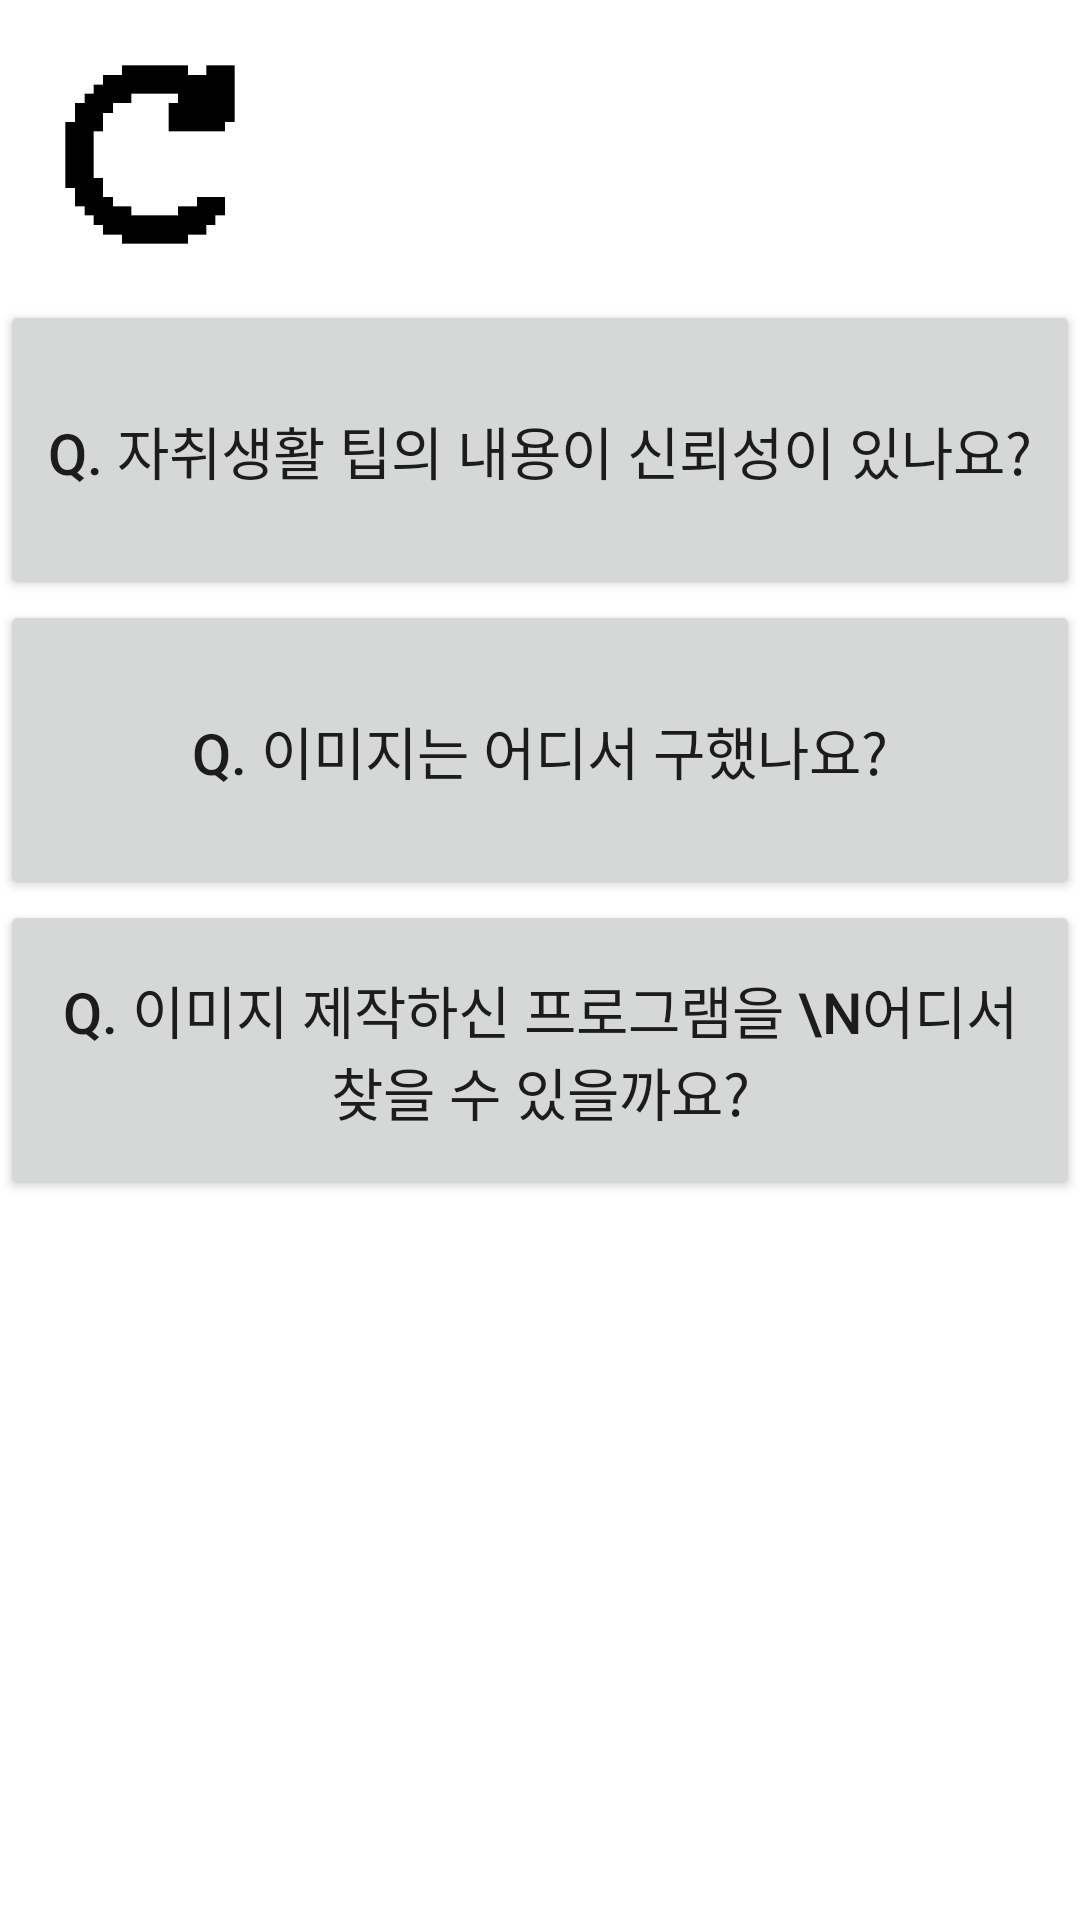

Android layout source for this screen:
<!-- AndroidManifest.xml: application theme Theme.Tips_ -->
<!-- res/layout/activity_qa.xml -->
<?xml version="1.0" encoding="utf-8"?>
<LinearLayout xmlns:android="http://schemas.android.com/apk/res/android"
    xmlns:app="http://schemas.android.com/apk/res-auto"
    xmlns:tools="http://schemas.android.com/tools"
    android:layout_width="match_parent"
    android:layout_height="match_parent"
    android:orientation="vertical"
    tools:context=".MainActivity"
    android:background="@color/white" >

    <Button
        android:id="@+id/qa_go"
        android:layout_width="100dp"
        android:layout_height="100dp"
        android:textSize="40dp"
        android:background="@drawable/go_image" />

    <Button
        android:id="@+id/qa1"
        android:layout_width="match_parent"
        android:layout_height="100dp"
        android:text="Q. 자취생활 팁의 내용이 신뢰성이 있나요?"
            android:textSize="19dp" />

    <Button
        android:id="@+id/qa2"
        android:layout_width="match_parent"
        android:layout_height="100dp"
        android:text="Q. 이미지는 어디서 구했나요?"
        android:textSize="19dp" />

    <Button
        android:id="@+id/qa3"
        android:layout_width="match_parent"
        android:layout_height="100dp"
        android:text="Q. 이미지 제작하신 프로그램을 \n어디서 찾을 수 있을까요?"
        android:textSize="19dp" />

    <TextView
        android:layout_width="match_parent"
        android:layout_height="300dp"
        android:text="기획자 최혜영 h0k9a07@naver.com\n개발자 박찬미 chanmi1155@naver.com"
        android:gravity="left|bottom"
        android:textSize="20dp">

    </TextView>

</LinearLayout>
<!-- resources referenced by this layout -->
<resources>
  <color name="white">#FFFFFFFF</color>
  <!-- drawable go_image: gif bitmap (drawable, 4098 bytes) -->
  <style name="Theme.Tips_" parent="Theme.MaterialComponents.DayNight.DarkActionBar">
          
          <item name="colorPrimary">@color/purple_500</item>
          <item name="colorPrimaryVariant">@color/purple_700</item>
          <item name="colorOnPrimary">@color/white</item>
          
          <item name="colorSecondary">@color/teal_200</item>
          <item name="colorSecondaryVariant">@color/teal_700</item>
          <item name="colorOnSecondary">@color/black</item>
          
          <item name="android:statusBarColor" tools:targetApi="l">?attr/colorPrimaryVariant</item>
          
      </style>
  <color name="purple_500">#FF6200EE</color>
  <color name="purple_700">#FF3700B3</color>
  <color name="teal_200">#FF03DAC5</color>
  <color name="teal_700">#FF018786</color>
  <color name="black">#FF000000</color>
</resources>
